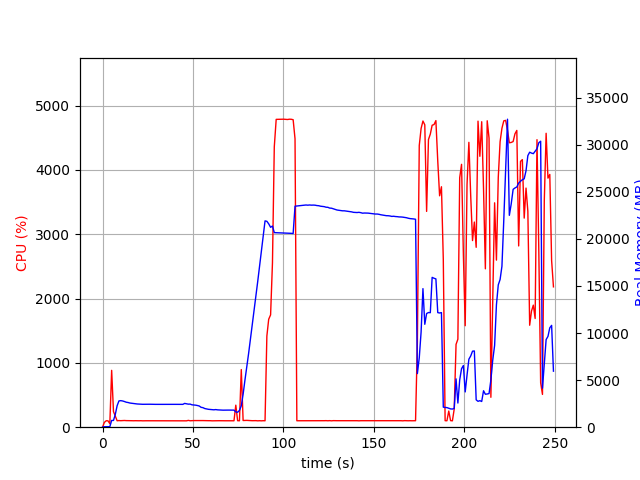

The file beside this chart, header and first rows:
elapsed_time, nproc, cpu, mem_real, mem_virtual
3.910064697265625e-05, 1, 0.0, 6.613, 3186
1.007, 1, 74.5, 49.7, 645.4
2.014, 1, 100.2, 49.7, 645.4
3.022, 1, 99.3, 49.7, 645.4
4.029, 2, 54.6, 53.1, 171.7
5.037, 1, 884.0, 716.7, 4701
6.045, 1, 243.9, 718.1, 4715
7.052, 1, 173.7, 1359, 5353
8.061, 1, 100.1, 2279, 6507
9.07, 1, 103.1, 2792, 7451
10.08, 1, 101.2, 2819, 7611
11.09, 1, 103.2, 2785, 7611
12.09, 1, 104.3, 2727, 7611
13.1, 1, 102.3, 2654, 7611
14.11, 1, 102.3, 2621, 7611
15.12, 1, 101.9, 2566, 7611
16.13, 1, 100.9, 2538, 7611
17.14, 1, 100.0, 2518, 7611
18.15, 1, 101.0, 2479, 7611
19.16, 1, 100.0, 2465, 7611
20.17, 1, 100.0, 2452, 7611
21.18, 1, 100.9, 2439, 7611
22.19, 1, 99.1, 2432, 7611
23.2, 1, 100.1, 2436, 7611
24.21, 1, 100.1, 2436, 7611
25.21, 1, 100.1, 2438, 7611
26.22, 1, 100.1, 2438, 7611
27.23, 1, 99.0, 2431, 7611
28.24, 1, 100.0, 2426, 7611
29.25, 1, 100.2, 2426, 7611
30.26, 1, 100.1, 2423, 7611
31.27, 1, 100.1, 2423, 7611
32.28, 1, 100.0, 2423, 7611
33.29, 1, 100.1, 2425, 7611
34.3, 1, 100.1, 2427, 7611
35.31, 1, 100.0, 2429, 7611
36.32, 1, 100.1, 2429, 7611
37.33, 1, 100.1, 2426, 7611
38.33, 1, 99.1, 2426, 7611
39.34, 1, 101.1, 2426, 7611
40.35, 1, 100.0, 2424, 7611
41.36, 1, 101.1, 2415, 7611
42.37, 1, 99.1, 2418, 7611
43.38, 1, 101.0, 2417, 7611
44.39, 1, 100.1, 2424, 7611
45.4, 1, 101.0, 2524, 7611
46.41, 1, 99.0, 2484, 7813
47.42, 1, 105.9, 2447, 7813
48.43, 1, 100.1, 2453, 7813
49.44, 1, 101.9, 2377, 7813
50.45, 1, 102.9, 2364, 7813
51.46, 1, 103.1, 2340, 7813
52.47, 1, 103.0, 2301, 7813
53.48, 1, 103.9, 2249, 7813
54.49, 1, 103.0, 2109, 7813
55.5, 1, 102.9, 2076, 7813
56.51, 1, 102.0, 1982, 7813
57.52, 1, 101.9, 1940, 7813
58.53, 1, 101.1, 1900, 7813
59.54, 1, 101.1, 1880, 7813
... 187 more rows
